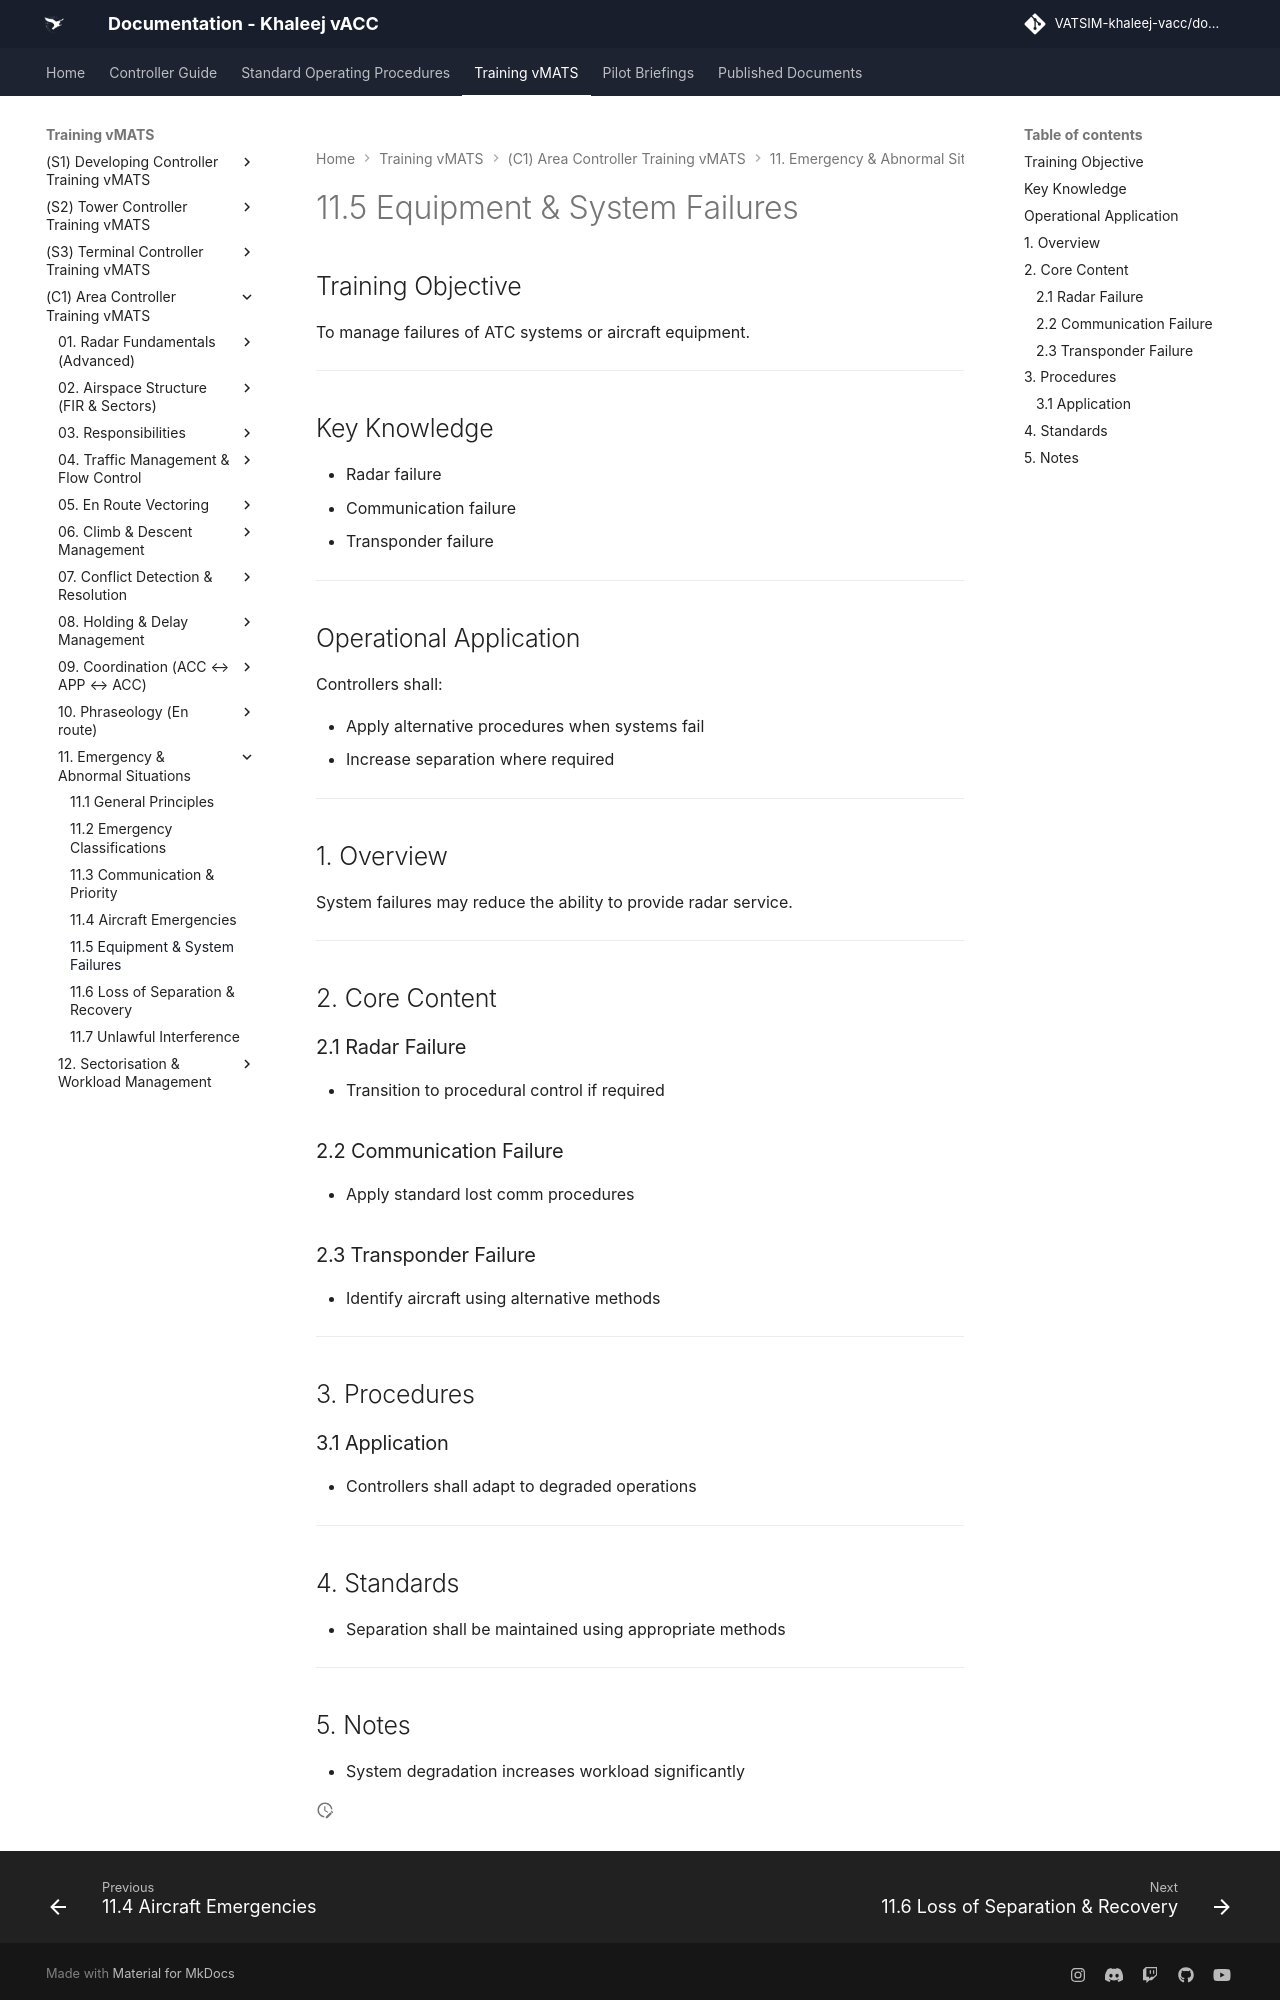

repository: khaleej-vacc/documentation-site · page: Training-vMATS/(C1)-Area-Controller-Training-vMATS/11. Emergency & Abnormal Situations/11.5 Equipment & System Failures/index.html · generator: mkdocs

# 11.5 Equipment & System Failures

## Training Objective

To manage failures of ATC systems or aircraft equipment.

---

## Key Knowledge

- Radar failure
- Communication failure
- Transponder failure

---

## Operational Application

Controllers shall:

- Apply alternative procedures when systems fail
- Increase separation where required

---

## 1. Overview

System failures may reduce the ability to provide radar service.

---

## 2. Core Content

### 2.1 Radar Failure

- Transition to procedural control if required  

### 2.2 Communication Failure

- Apply standard lost comm procedures  

### 2.3 Transponder Failure

- Identify aircraft using alternative methods  

---

## 3. Procedures

### 3.1 Application

- Controllers shall adapt to degraded operations  

---

## 4. Standards

- Separation shall be maintained using appropriate methods  

---
